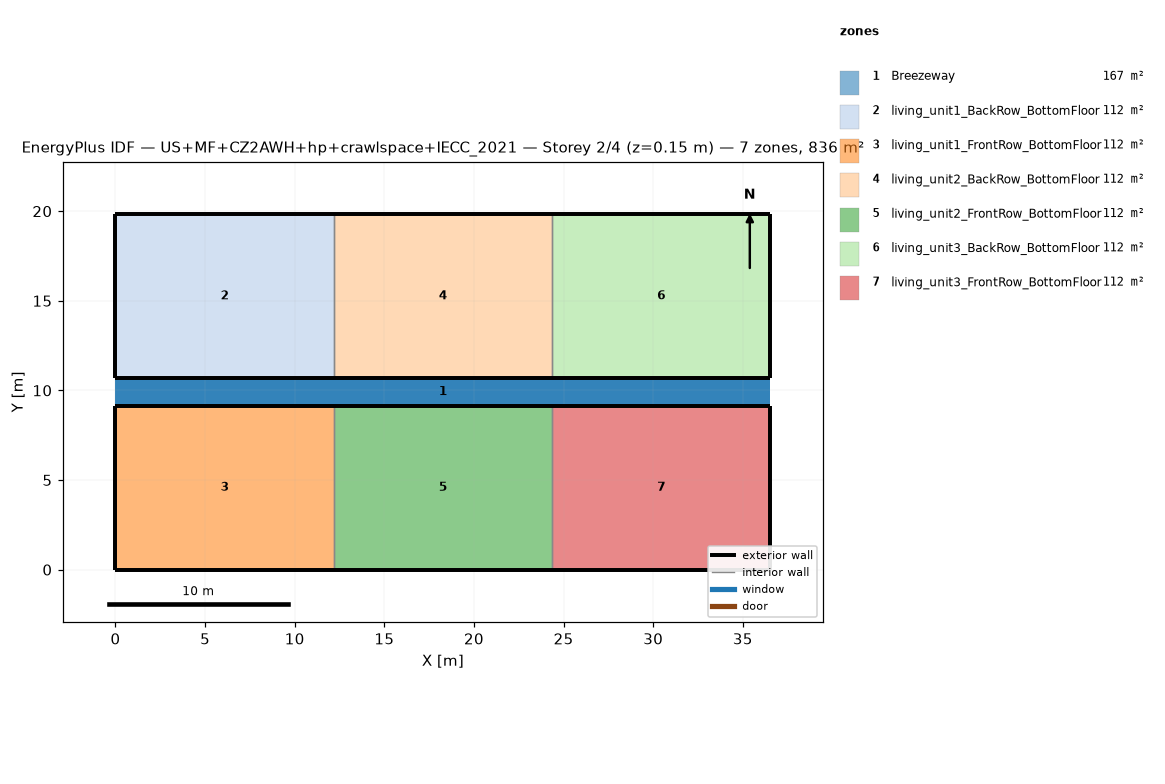
=== STOREY PLAN SPEC (per zone: floor XY polygon, exterior-wall plan segments, windows/doors) ===
zone 1: Breezeway  (167.0 m²)
  floor: (36.54, 9.16) (0.00, 9.16) (0.00, 10.68) (36.54, 10.68)
  floor: (36.54, 9.16) (0.00, 9.16) (0.00, 10.68) (36.54, 10.68)
  floor: (36.54, 9.16) (0.00, 9.16) (0.00, 10.68) (36.54, 10.68)
zone 2: living_unit1_BackRow_BottomFloor  (111.5 m²)
  floor: (12.18, 10.68) (0.00, 10.68) (0.00, 19.84) (12.18, 19.84)
  exterior wall: (0.00, 10.68) – (12.18, 10.68)  [12.2 m]
  exterior wall: (12.18, 19.84) – (0.00, 19.84)  [12.2 m]
  exterior wall: (0.00, 19.84) – (0.00, 10.68)  [9.2 m]
  interior walls: 1
zone 3: living_unit1_FrontRow_BottomFloor  (111.5 m²)
  floor: (12.18, 0.00) (0.00, 0.00) (0.00, 9.16) (12.18, 9.16)
  exterior wall: (0.00, 0.00) – (12.18, 0.00)  [12.2 m]
  exterior wall: (12.18, 9.16) – (0.00, 9.16)  [12.2 m]
  exterior wall: (0.00, 9.16) – (0.00, 0.00)  [9.2 m]
  interior walls: 1
zone 4: living_unit2_BackRow_BottomFloor  (111.5 m²)
  floor: (24.36, 10.68) (12.18, 10.68) (12.18, 19.84) (24.36, 19.84)
  exterior wall: (12.18, 10.68) – (24.36, 10.68)  [12.2 m]
  exterior wall: (24.36, 19.84) – (12.18, 19.84)  [12.2 m]
  interior walls: 2
zone 5: living_unit2_FrontRow_BottomFloor  (111.5 m²)
  floor: (24.36, 0.00) (12.18, 0.00) (12.18, 9.16) (24.36, 9.16)
  exterior wall: (12.18, 0.00) – (24.36, 0.00)  [12.2 m]
  exterior wall: (24.36, 9.16) – (12.18, 9.16)  [12.2 m]
  interior walls: 2
zone 6: living_unit3_BackRow_BottomFloor  (111.5 m²)
  floor: (36.54, 10.68) (24.36, 10.68) (24.36, 19.84) (36.54, 19.84)
  exterior wall: (24.36, 10.68) – (36.54, 10.68)  [12.2 m]
  exterior wall: (36.54, 10.68) – (36.54, 19.84)  [9.2 m]
  exterior wall: (36.54, 19.84) – (24.36, 19.84)  [12.2 m]
  interior walls: 1
zone 7: living_unit3_FrontRow_BottomFloor  (111.5 m²)
  floor: (36.54, 0.00) (24.36, 0.00) (24.36, 9.16) (36.54, 9.16)
  exterior wall: (24.36, 0.00) – (36.54, 0.00)  [12.2 m]
  exterior wall: (36.54, 0.00) – (36.54, 9.16)  [9.2 m]
  exterior wall: (36.54, 9.16) – (24.36, 9.16)  [12.2 m]
  interior walls: 1

=== DERIVED (storey summary) ===
Building: US+MF+CZ2AWH+hp+crawlspace+IECC_2021
Storey: 2 of 4  (floor level z = 0.15 m)
Storey gross floor area: 836.2 m²
Zones on this storey: 7
  - Breezeway: floor 167.0 m²
  - living_unit1_BackRow_BottomFloor: floor 111.5 m²; exterior wall 33.5 m (86.9 m²); WWR 0.0%
  - living_unit1_FrontRow_BottomFloor: floor 111.5 m²; exterior wall 33.5 m (86.9 m²); WWR 0.0%
  - living_unit2_BackRow_BottomFloor: floor 111.5 m²; exterior wall 24.4 m (63.1 m²); WWR 0.0%
  - living_unit2_FrontRow_BottomFloor: floor 111.5 m²; exterior wall 24.4 m (63.1 m²); WWR 0.0%
  - living_unit3_BackRow_BottomFloor: floor 111.5 m²; exterior wall 33.5 m (86.9 m²); WWR 0.0%
  - living_unit3_FrontRow_BottomFloor: floor 111.5 m²; exterior wall 33.5 m (86.9 m²); WWR 0.0%
Zone adjacency (shared interzone walls):
  - living_unit1_BackRow_BottomFloor ↔ living_unit2_BackRow_BottomFloor
  - living_unit1_FrontRow_BottomFloor ↔ living_unit2_FrontRow_BottomFloor
  - living_unit2_BackRow_BottomFloor ↔ living_unit3_BackRow_BottomFloor
  - living_unit2_FrontRow_BottomFloor ↔ living_unit3_FrontRow_BottomFloor